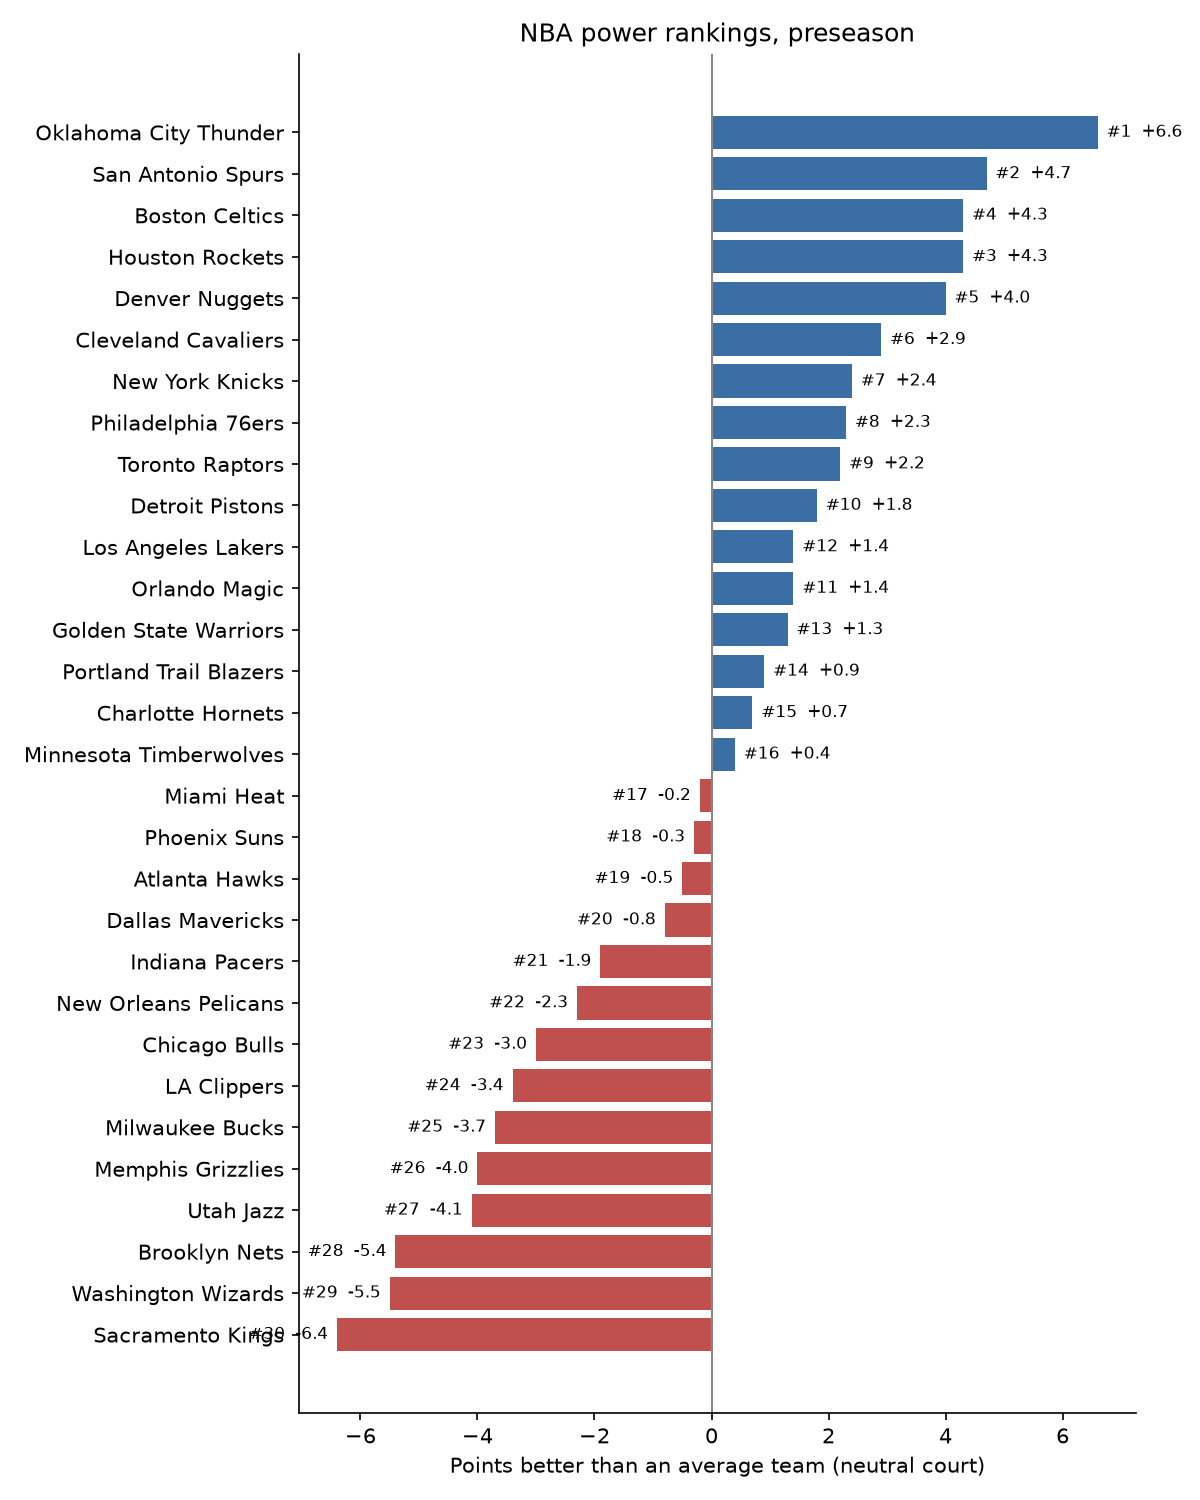

Data behind this chart, as committed beside it:
rank, rank_change, TEAM_NAME, conf, W, L, rating, pace_82, preseason_rank, change_since_preseason
1, , Oklahoma City Thunder, West, 0, 0, 6.6, 58.1, 1, 0.0
2, , San Antonio Spurs, West, 0, 0, 4.7, 53.5, 2, 0.0
3, , Houston Rockets, West, 0, 0, 4.3, 52.5, 3, 0.0
4, , Boston Celtics, East, 0, 0, 4.3, 52.5, 4, 0.0
5, , Denver Nuggets, West, 0, 0, 4.0, 51.7, 5, 0.0
6, , Cleveland Cavaliers, East, 0, 0, 2.9, 48.8, 6, 0.0
7, , New York Knicks, East, 0, 0, 2.4, 47.5, 7, 0.0
8, , Philadelphia 76ers, East, 0, 0, 2.3, 47.2, 8, 0.0
9, , Toronto Raptors, East, 0, 0, 2.2, 47.0, 9, 0.0
10, , Detroit Pistons, East, 0, 0, 1.8, 45.9, 10, 0.0
11, , Orlando Magic, East, 0, 0, 1.4, 44.8, 11, 0.0
12, , Los Angeles Lakers, West, 0, 0, 1.4, 44.8, 12, 0.0
13, , Golden State Warriors, West, 0, 0, 1.3, 44.5, 13, 0.0
14, , Portland Trail Blazers, West, 0, 0, 0.9, 43.5, 14, 0.0
15, , Charlotte Hornets, East, 0, 0, 0.7, 42.9, 15, 0.0
16, , Minnesota Timberwolves, West, 0, 0, 0.4, 42.1, 16, 0.0
17, , Miami Heat, East, 0, 0, -0.2, 40.5, 17, 0.0
18, , Phoenix Suns, West, 0, 0, -0.3, 40.2, 18, 0.0
19, , Atlanta Hawks, East, 0, 0, -0.5, 39.6, 19, 0.0
20, , Dallas Mavericks, West, 0, 0, -0.8, 38.8, 20, 0.0
21, , Indiana Pacers, East, 0, 0, -1.9, 35.8, 21, 0.0
22, , New Orleans Pelicans, West, 0, 0, -2.3, 34.8, 22, 0.0
23, , Chicago Bulls, East, 0, 0, -3.0, 32.9, 23, 0.0
24, , LA Clippers, West, 0, 0, -3.4, 31.9, 24, 0.0
25, , Milwaukee Bucks, East, 0, 0, -3.7, 31.1, 25, 0.0
26, , Memphis Grizzlies, West, 0, 0, -4.0, 30.3, 26, 0.0
27, , Utah Jazz, West, 0, 0, -4.1, 30.0, 27, 0.0
28, , Brooklyn Nets, East, 0, 0, -5.4, 26.8, 28, 0.0
29, , Washington Wizards, East, 0, 0, -5.5, 26.5, 29, 0.0
30, , Sacramento Kings, West, 0, 0, -6.4, 24.3, 30, 0.0
